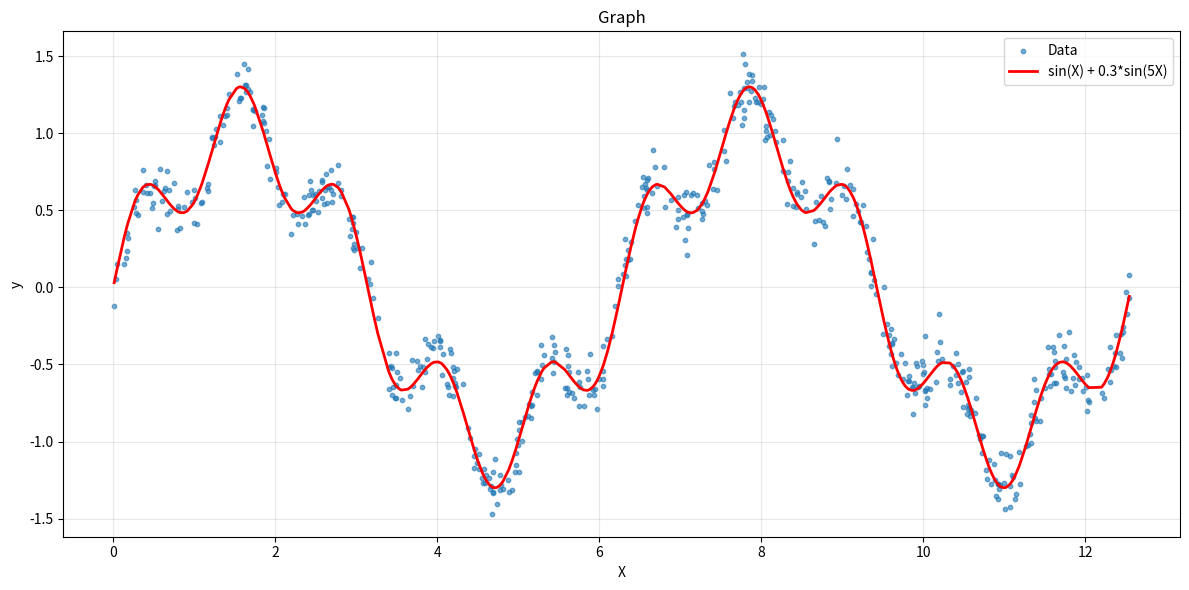

The matplotlib source for this figure:
import numpy as np
import matplotlib.pyplot as plt

X = np.random.uniform(0, 4*np.pi, 600).reshape(-1, 1)
y = np.sin(X) + 0.3*np.sin(5*X) + np.random.normal(0, 0.1, X.shape)

# Создание графика
plt.figure(figsize=(12, 6))
plt.scatter(X, y, alpha=0.6, s=10, label='Data')

X_sorted = np.sort(X, axis=0)
y_true = np.sin(X_sorted) + 0.3*np.sin(5*X_sorted)
plt.plot(X_sorted, y_true, 'r-', linewidth=2, label='sin(X) + 0.3*sin(5X)')

plt.xlabel('X')
plt.ylabel('y')
plt.title('Graph')
plt.legend()
plt.grid(True, alpha=0.3)
plt.tight_layout()
plt.show()
